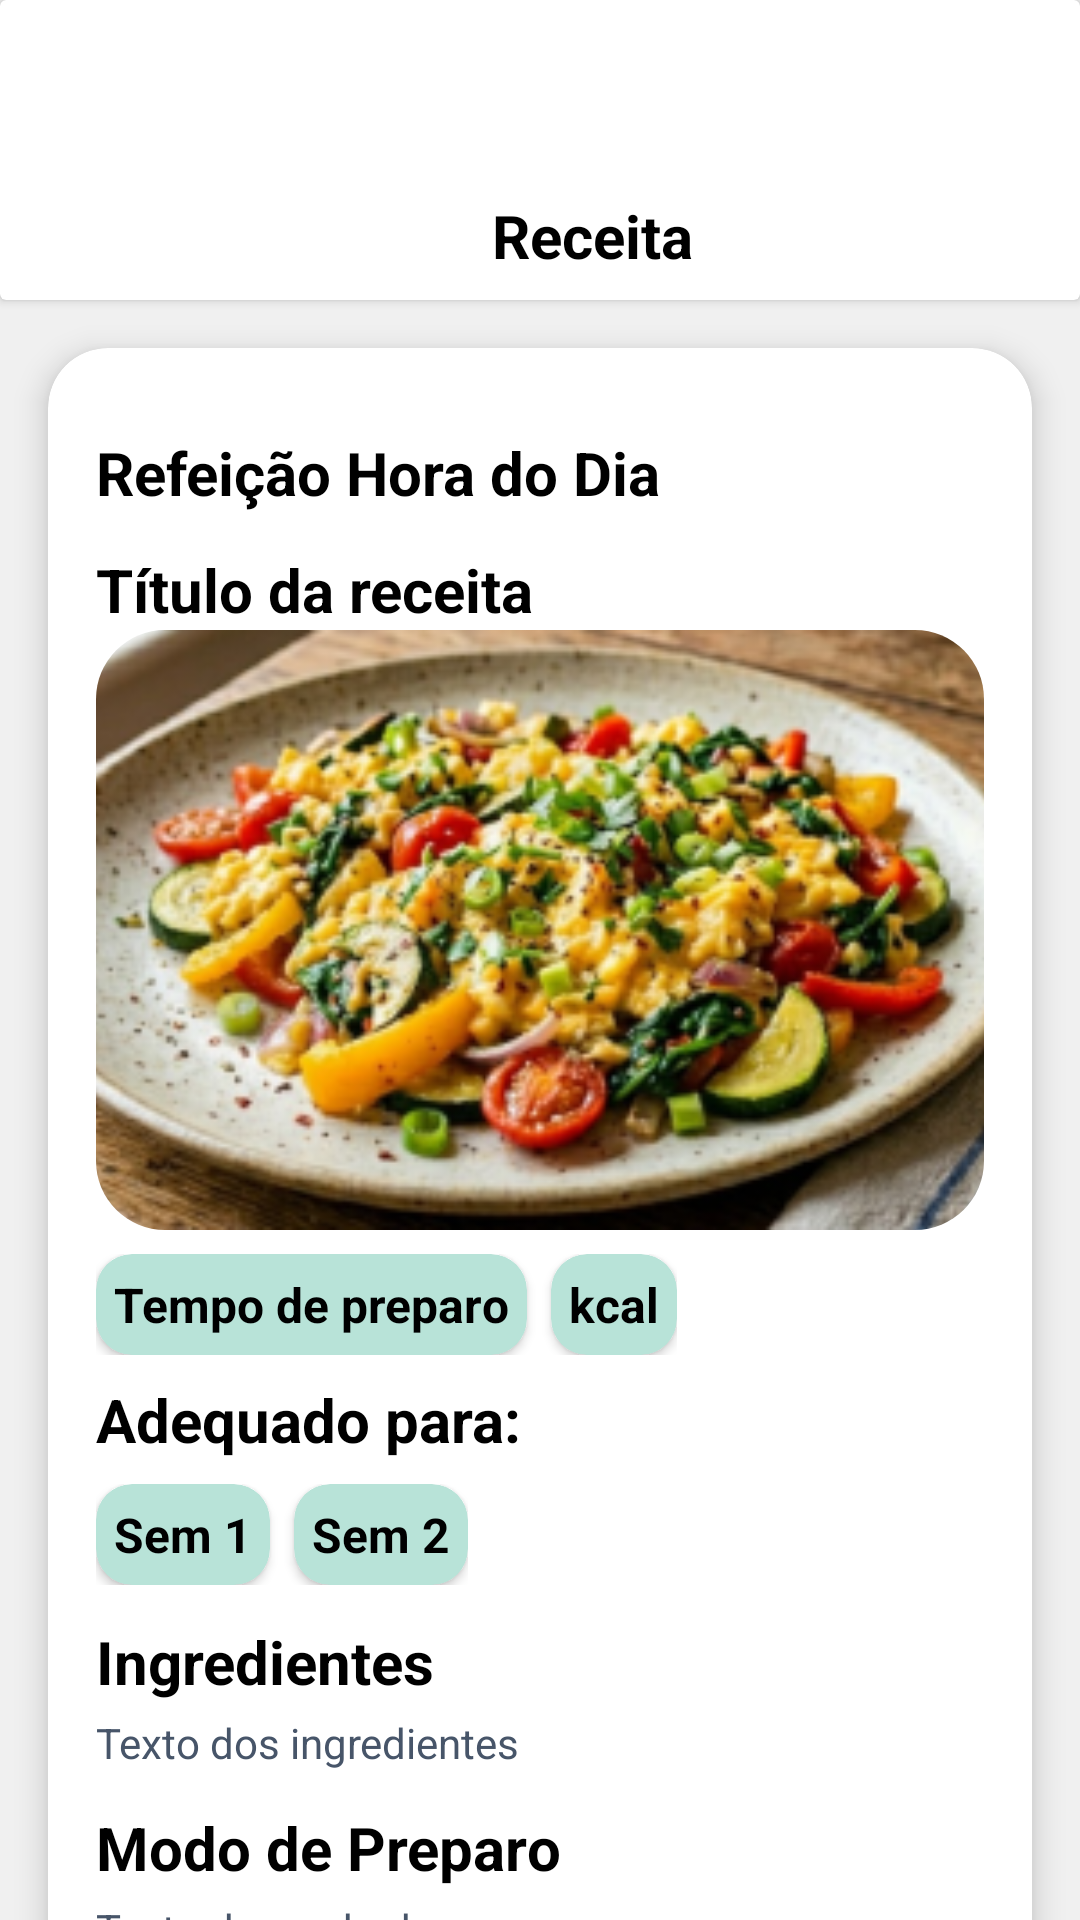

Produce the Android XML layout that renders to this screen, including the resource entries it uses.
<!-- AndroidManifest.xml: application theme Theme.Projeto -->
<!-- res/layout/activity_cardapio_receita.xml -->
<?xml version="1.0" encoding="utf-8"?>
<androidx.constraintlayout.widget.ConstraintLayout xmlns:android="http://schemas.android.com/apk/res/android"
    xmlns:app="http://schemas.android.com/apk/res-auto"
    xmlns:tools="http://schemas.android.com/tools"
    android:layout_width="match_parent"
    android:layout_height="match_parent"
    android:background="#F0F0F0"
    android:backgroundTint="#F0F0F0">

    <androidx.cardview.widget.CardView
        android:id="@+id/cardReceitaTop"
        android:layout_width="match_parent"
        android:layout_height="100dp"
        android:backgroundTint="#FFFFFF"
        app:layout_constraintTop_toTopOf="parent"
        app:layout_constraintStart_toStartOf="parent"
        app:layout_constraintEnd_toEndOf="parent">

        <LinearLayout
            android:id="@+id/linearCardTop"
            android:layout_width="match_parent"
            android:layout_height="match_parent"
            android:orientation="horizontal"
            android:gravity="bottom|center"
            android:padding="8dp">

            
            <ImageButton
                android:id="@+id/buttonVoltarReceita"
                android:layout_width="wrap_content"
                android:layout_height="wrap_content"
                android:adjustViewBounds="true"
                android:background="@drawable/bg_receita_card_circle"
                android:backgroundTint="#119488"
                android:padding="8dp"
                android:scaleType="centerInside"
                android:src="@drawable/ic_vector" />


            
            <TextView
                android:id="@+id/textReceita"
                android:layout_width="wrap_content"
                android:layout_height="wrap_content"
                android:text="Receita"
                android:textColor="#000000"
                android:textSize="20dp"
                android:textStyle="bold"
                android:layout_marginStart="12dp"
                android:gravity="center"/>
        </LinearLayout>
    </androidx.cardview.widget.CardView>

    <androidx.cardview.widget.CardView
        android:id="@+id/cardReceita"
        android:layout_width="match_parent"
        android:layout_height="wrap_content"
        android:layout_margin="16dp"
        android:layout_marginTop="24dp"
        android:backgroundTint="#FFFFFF"
        app:cardCornerRadius="20dp"
        app:cardElevation="6dp"
        app:layout_constraintEnd_toEndOf="parent"
        app:layout_constraintStart_toStartOf="parent"
        app:layout_constraintTop_toBottomOf="@+id/cardReceitaTop">

        <LinearLayout
            android:layout_width="match_parent"
            android:layout_height="match_parent"
            android:orientation="vertical"
            android:padding="16dp">

            
            <TextView
                android:id="@+id/textReceitaMomento"
                android:layout_width="wrap_content"
                android:layout_height="wrap_content"
                android:layout_marginTop="12dp"
                android:text="Refeição Hora do Dia"
                android:textColor="#000000"
                android:textSize="20sp"
                android:textStyle="bold" />

            
            <TextView
                android:id="@+id/textTituloReceita"
                android:layout_width="wrap_content"
                android:layout_height="wrap_content"
                android:layout_marginTop="12dp"
                android:text="Título da receita"
                android:textColor="#000000"
                android:textSize="20sp"
                android:textStyle="bold" />

            
            <ImageView
                android:id="@+id/imageReceita"
                android:layout_width="match_parent"
                android:layout_height="200dp"
                android:src="@drawable/ic_refeicao"
                android:scaleType="centerCrop"
                android:background="@drawable/bg_image_receita"
                android:clipToOutline="true"/>

            
            <LinearLayout
                android:id="@+id/layoutTagsInfo"
                android:layout_width="wrap_content"
                android:layout_height="wrap_content"
                android:layout_marginTop="8dp"
                android:orientation="horizontal">

                <androidx.cardview.widget.CardView
                    android:id="@+id/cardTagTempo"
                    android:layout_width="wrap_content"
                    android:layout_height="wrap_content"
                    app:cardCornerRadius="12dp"
                    android:backgroundTint="#B8E3D8"
                    android:layout_marginEnd="8dp">

                    <TextView
                        android:id="@+id/textTagTempo"
                        android:layout_width="wrap_content"
                        android:layout_height="wrap_content"
                        android:padding="6dp"
                        android:text="Tempo de preparo"
                        android:textColor="#000000"
                        android:textSize="16dp"
                        android:textStyle="bold"/>
                </androidx.cardview.widget.CardView>

                <androidx.cardview.widget.CardView
                    android:id="@+id/cardTagKcal"
                    android:layout_width="wrap_content"
                    android:layout_height="wrap_content"
                    app:cardCornerRadius="12dp"
                    android:backgroundTint="#B8E3D8">

                    <TextView
                        android:id="@+id/textTagKcal"
                        android:layout_width="wrap_content"
                        android:layout_height="wrap_content"
                        android:padding="6dp"
                        android:text="kcal"
                        android:textColor="#000000"
                        android:textSize="16dp"
                        android:textStyle="bold"/>
                </androidx.cardview.widget.CardView>
            </LinearLayout>

            
            <TextView
                android:id="@+id/textReceitaInfo"
                android:layout_width="wrap_content"
                android:layout_height="wrap_content"
                android:layout_marginTop="8dp"
                android:text="Adequado para:"
                android:textColor="#000000"
                android:textSize="20dp"
                android:textStyle="bold"/>

            
            <LinearLayout
                android:id="@+id/layoutTags"
                android:layout_width="wrap_content"
                android:layout_height="wrap_content"
                android:layout_marginTop="8dp"
                android:orientation="horizontal">

                <androidx.cardview.widget.CardView
                    android:id="@+id/cardTagSemGluten"
                    android:layout_width="wrap_content"
                    android:layout_height="wrap_content"
                    app:cardCornerRadius="12dp"
                    android:backgroundTint="#B8E3D8"
                    android:layout_marginEnd="8dp">

                    <TextView
                        android:id="@+id/textTagSemGluten"
                        android:layout_width="wrap_content"
                        android:layout_height="wrap_content"
                        android:padding="6dp"
                        android:text="Sem 1"
                        android:textColor="#000000"
                        android:textSize="16dp"
                        android:textStyle="bold"/>
                </androidx.cardview.widget.CardView>

                <androidx.cardview.widget.CardView
                    android:id="@+id/cardTagSemLactose"
                    android:layout_width="wrap_content"
                    android:layout_height="wrap_content"
                    app:cardCornerRadius="12dp"
                    android:backgroundTint="#B8E3D8">

                    <TextView
                        android:id="@+id/textTagSemLactose"
                        android:layout_width="wrap_content"
                        android:layout_height="wrap_content"
                        android:padding="6dp"
                        android:text="Sem 2"
                        android:textColor="#000000"
                        android:textSize="16dp"
                        android:textStyle="bold"/>
                </androidx.cardview.widget.CardView>
            </LinearLayout>

            
            <TextView
                android:id="@+id/textIngredientesTitulo"
                android:layout_width="wrap_content"
                android:layout_height="wrap_content"
                android:layout_marginTop="12dp"
                android:text="Ingredientes"
                android:textColor="#000000"
                android:textSize="20dp"
                android:textStyle="bold" />

            <TextView
                android:id="@+id/textIngredientes"
                android:layout_width="match_parent"
                android:layout_height="wrap_content"
                android:layout_marginTop="4dp"
                android:text="Texto dos ingredientes"
                android:textColor="#475569"
                android:textSize="14sp" />

            
            <TextView
                android:id="@+id/textModoDePreparoTitulo"
                android:layout_width="wrap_content"
                android:layout_height="wrap_content"
                android:layout_marginTop="12dp"
                android:text="Modo de Preparo"
                android:textColor="#000000"
                android:textSize="20dp"
                android:textStyle="bold" />

            <TextView
                android:id="@+id/textModoDePreparo"
                android:layout_width="match_parent"
                android:layout_height="wrap_content"
                android:layout_marginTop="4dp"
                android:text="Texto do modo de preparo"
                android:textColor="#475569"
                android:textSize="14sp" />

            
            <TextView
                android:id="@+id/textInformacoesNutricionaisTitulo"
                android:layout_width="wrap_content"
                android:layout_height="wrap_content"
                android:layout_marginTop="12dp"
                android:text="Informações Nutricionais"
                android:textColor="#000000"
                android:textSize="20dp"
                android:textStyle="bold" />

            <TextView
                android:id="@+id/textInformacoesNutricionais"
                android:layout_width="match_parent"
                android:layout_height="wrap_content"
                android:layout_marginTop="4dp"
                android:text="Texto das informações nutricionais"
                android:textColor="#475569"
                android:textSize="14sp" />
        </LinearLayout>
    </androidx.cardview.widget.CardView>
</androidx.constraintlayout.widget.ConstraintLayout>
<!-- resources referenced by this layout -->
<resources>
  <!-- drawable bg_image_receita (drawable) -->
  <?xml version="1.0" encoding="utf-8"?>
  <shape xmlns:android="http://schemas.android.com/apk/res/android"
      android:shape="rectangle">
      <corners android:radius="23dp"/>
      <solid android:color="#FFFFFF"/>
  </shape>
  <!-- drawable ic_refeicao: png bitmap (drawable, 142006 bytes) -->
  <!-- drawable ic_vector: png bitmap (drawable, 225 bytes) -->
  <style name="Theme.Projeto" parent="Base.Theme.Projeto">
      </style>
  <style name="Base.Theme.Projeto" parent="Theme.Material3.DayNight.NoActionBar">
      </style>
</resources>
